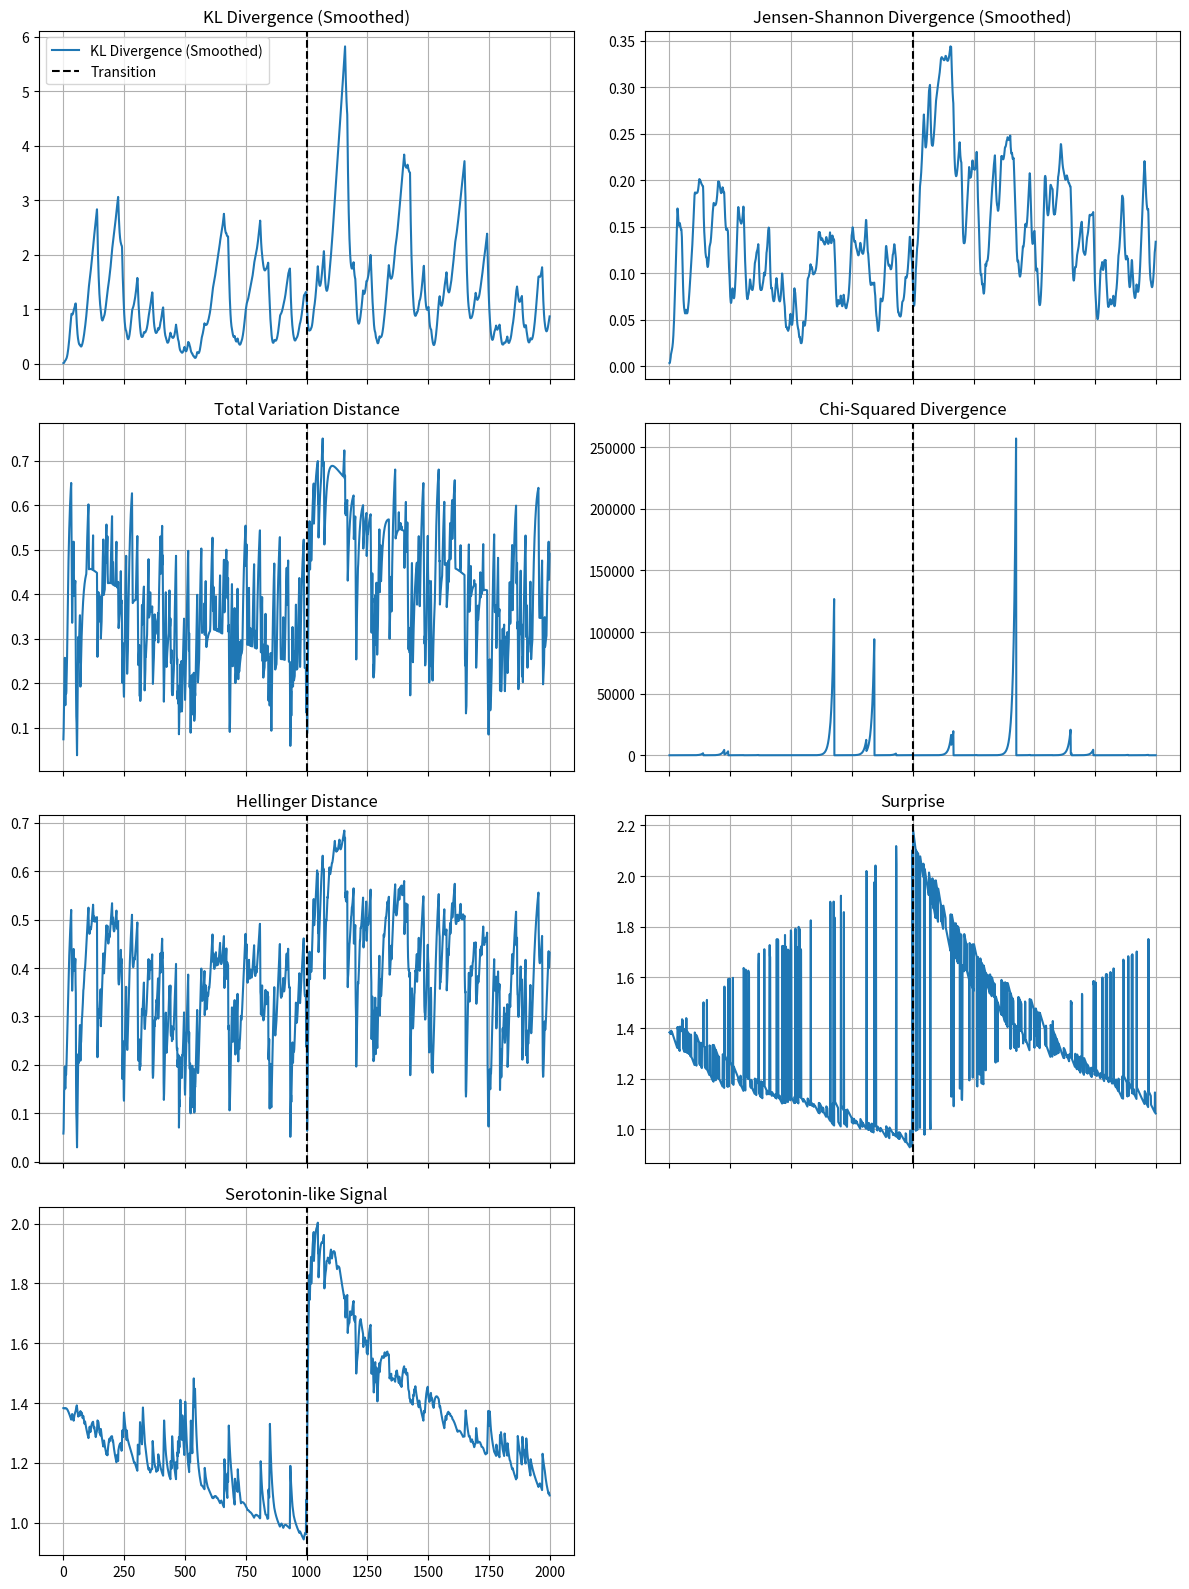
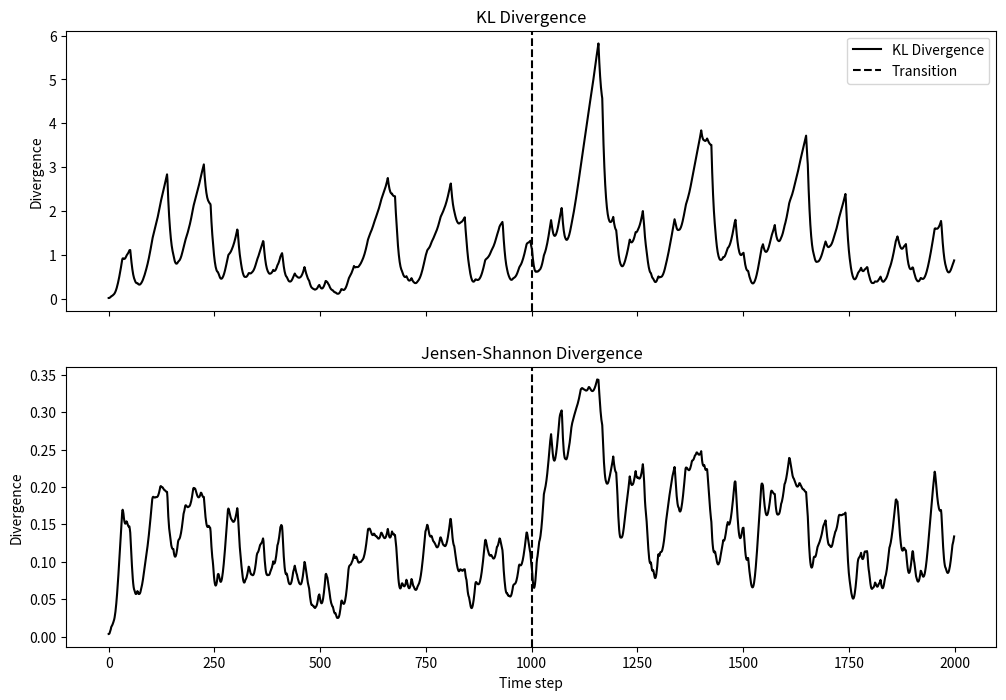

Write the Python code that produced these figures, in order.
#%%

import numpy as np
import matplotlib.pyplot as plt

# Set random seed for reproducibility
np.random.seed(42)

# Parameters
n_states = 4
alpha_slow = 0.001   # Slow learning rate for Q_t
alpha_fast = 0.1     # Fast learning rate for P_t
beta_smooth = 0.1    # Smoothing factor for KL and JSD
T1 = 1000            # Steps for Chain 1
T2 = 1000            # Steps for Chain 2
T = T1 + T2          # Total steps
eps = 1e-10          # Avoid log(0)

# Time constant for "serotonergic" leaky integrator
# gamma = 1/tau, so if tau is large, gamma is small
gamma = 0.1         
S_max = 2.5          # Saturation threshold for the 5-HT-like signal

# Transition matrices
P1 = np.array([  # Favors states 0 and 1
    [0.8, 0.15, 0.025, 0.025],
    [0.15, 0.8, 0.025, 0.025],
    [0.25, 0.25, 0.4, 0.1],
    [0.25, 0.25, 0.1, 0.4]
])

P2 = np.array([  # Favors states 2 and 3
    [0.4, 0.1, 0.25, 0.25],
    [0.1, 0.4, 0.25, 0.25],
    [0.025, 0.025, 0.8, 0.15],
    [0.025, 0.025, 0.15, 0.8]
])

# Step function for Markov chain
def step(current_state, transition_matrix):
    return np.random.choice(n_states, p=transition_matrix[current_state])

# Metric functions
def kl_divergence(p, q, eps=1e-10):
    return np.sum(p * np.log((p + eps) / (q + eps)))

def jensen_shannon(p, q, eps=1e-10):
    m = 0.5 * (p + q)
    return 0.5 * kl_divergence(p, m, eps) + 0.5 * kl_divergence(q, m, eps)

def total_variation(p, q):
    return 0.5 * np.sum(np.abs(p - q))

def chi_squared(p, q, eps=1e-10):
    return np.sum((p - q)**2 / (q + eps))

def hellinger(p, q):
    return np.sqrt(np.sum((np.sqrt(p) - np.sqrt(q))**2)) / np.sqrt(2)

# Initialize arrays
states = np.zeros(T, dtype=int)

Q_t = np.ones(n_states) / n_states  # Slow estimate
P_t = np.ones(n_states) / n_states  # Fast estimate

D_kl = np.zeros(T)
D_jsd = np.zeros(T)
D_tvd = np.zeros(T)
D_chi2 = np.zeros(T)
D_hellinger = np.zeros(T)
S_surprise = np.zeros(T)
D_kl_smooth = np.zeros(T)
D_jsd_smooth = np.zeros(T)

# "Serotonin-like" signal array
S_5ht = np.zeros(T)

# Simulation
current_state = 0

for t in range(T):
    # Simulate next state
    transition_matrix = P1 if t < T1 else P2
    next_state = step(current_state, transition_matrix)
    states[t] = next_state

    # Update slow and fast estimates
    one_hot = np.zeros(n_states)
    one_hot[next_state] = 1
    
    Q_t = (1 - alpha_slow) * Q_t + alpha_slow * one_hot
    P_t = (1 - alpha_fast) * P_t + alpha_fast * one_hot

    # Compute divergences
    D_kl[t] = kl_divergence(Q_t, P_t, eps=eps)
    D_jsd[t] = jensen_shannon(Q_t, P_t, eps=eps)
    D_tvd[t] = total_variation(Q_t, P_t)
    D_chi2[t] = chi_squared(Q_t, P_t, eps=eps)
    D_hellinger[t] = hellinger(Q_t, P_t)
    
    # Surprise (fast or slow estimate; here we use slow Q_t)
    S_surprise[t] = -np.log(Q_t[next_state] + eps)
    
    # Smooth KL and JSD with a separate EMA
    if t == 0:
        D_kl_smooth[t] = D_kl[t]
        D_jsd_smooth[t] = D_jsd[t]
    else:
        D_kl_smooth[t] = (1 - beta_smooth) * D_kl_smooth[t-1] + beta_smooth * D_kl[t]
        D_jsd_smooth[t] = (1 - beta_smooth) * D_jsd_smooth[t-1] + beta_smooth * D_jsd[t]

    # Serotonin-like leaky integrator update
    # Drive = some signal we want to integrate, e.g. Surprise
    drive_t = S_surprise[t]
    if t == 0:
        S_5ht[t] = drive_t
    else:
        S_5ht[t] = (1 - gamma) * S_5ht[t-1] + gamma * drive_t

    # Optional saturation
    if S_5ht[t] > S_max:
        S_5ht[t] = S_max

    current_state = next_state


# Plotting
fig, axs = plt.subplots(4, 2, figsize=(12, 16), sharex=True)

# KL Divergence (Smoothed)
axs[0, 0].plot(D_kl_smooth, label='KL Divergence (Smoothed)')
axs[0, 0].axvline(T1, color='k', linestyle='--', label='Transition')
axs[0, 0].set_title('KL Divergence (Smoothed)')
axs[0, 0].legend()
axs[0, 0].grid(True)

# Jensen-Shannon Divergence (Smoothed)
axs[0, 1].plot(D_jsd_smooth, label='Jensen-Shannon Divergence (Smoothed)')
axs[0, 1].axvline(T1, color='k', linestyle='--')
axs[0, 1].set_title('Jensen-Shannon Divergence (Smoothed)')
axs[0, 1].grid(True)

# Total Variation Distance
axs[1, 0].plot(D_tvd, label='Total Variation Distance')
axs[1, 0].axvline(T1, color='k', linestyle='--')
axs[1, 0].set_title('Total Variation Distance')
axs[1, 0].grid(True)

# Chi-Squared Divergence
axs[1, 1].plot(D_chi2, label='Chi-Squared Divergence')
axs[1, 1].axvline(T1, color='k', linestyle='--')
axs[1, 1].set_title('Chi-Squared Divergence')
axs[1, 1].grid(True)

# Hellinger Distance
axs[2, 0].plot(D_hellinger, label='Hellinger Distance')
axs[2, 0].axvline(T1, color='k', linestyle='--')
axs[2, 0].set_title('Hellinger Distance')
axs[2, 0].grid(True)

# Surprise
axs[2, 1].plot(S_surprise, label='Surprise (-log Q_t(s_t))')
axs[2, 1].axvline(T1, color='k', linestyle='--')
axs[2, 1].set_title('Surprise')
axs[2, 1].grid(True)

# Serotonin-like Signal
axs[3, 0].plot(S_5ht, label='5-HT-like Leaky Integration')
axs[3, 0].axvline(T1, color='k', linestyle='--')
axs[3, 0].set_title('Serotonin-like Signal')
axs[3, 0].grid(True)

# The last subplot (3,1) is left blank (or you could do something else)
axs[3, 1].axis('off')

plt.tight_layout()
plt.show()


#%% plot only kl and jensen with black lines and no grid 

fig, axs = plt.subplots(2, 1, figsize=(12, 8), sharex=True)
axs[0].plot(D_kl_smooth, label='KL Divergence', color='k')
axs[0].axvline(T1, color='k', linestyle='--', label='Transition')
axs[0].set_title('KL Divergence')
axs[0].legend()

axs[1].plot(D_jsd_smooth, label='Jensen-Shannon Divergence', color='k')
axs[1].axvline(T1, color='k', linestyle='--')
axs[1].set_title('Jensen-Shannon Divergence')
axs[1].grid(False)
axs[0].grid(False)
axs[0].set_ylabel('Divergence')
axs[1].set_xlabel('Time step')
axs[1].set_ylabel('Divergence')
axs[1].set_xlabel('Time step')

#show 
plt.show()




# %%
